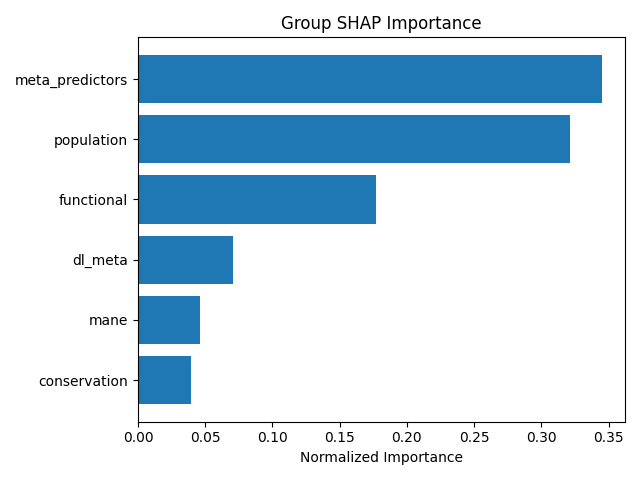

The data file committed next to this chart (first rows):
group, mean_importance, std_importance, num_features, normalized_importance
meta_predictors, 0.1535, 0.5286, 25, 0.345
population, 0.1431, 0.204, 6, 0.3215
functional, 0.0787, 0.2172, 24, 0.1768
dl_meta, 0.03158, 0.05773, 20, 0.07096
mane, 0.02059, 0.04729, 4, 0.04627
conservation, 0.01759, 0.03682, 12, 0.03952
